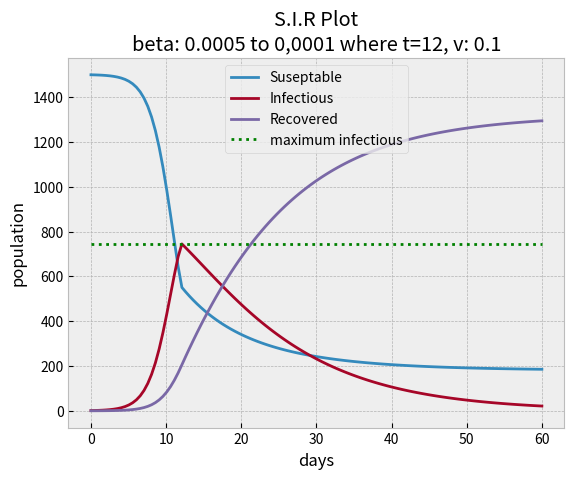

This chart was generated by the following Python code:
# -*- coding: utf-8 -*-
"""
[redacted]
"""
import sys
try:
    import numpy as np
except:
    print("module Numpy is missing: exiting ..."); sys.exit(1)


class ODE(object):
    def __init__(self, f):
        # Checking if f is callable
        if not callable(f):
            raise TypeError("No joy: f is not callable...")
        self.f = lambda u, t: np.asarray(f(u, t), float)

    def set_init_cnd(self, u0):
        # Checking if dealing with scalar or system of ODE for later
        if isinstance(u0, (float, int)):
            u0 = float(u0)
            self.size_u = 1
        else:
            u0 = np.asarray(u0)
            self.size_u = np.shape(u0)[0]
        self.u0 = u0

    def solve(self, tp):
        self.t = np.asarray(tp)
        n = self.t.size
        # Making 1D array or nD array for u depending on if scalar or system
        if self.size_u == 1:
            self.u = np.zeros(n)
        else:
            self.u = np.zeros((n, self.size_u))
        self.u[0] = self.u0
        # The loop
        for k in range(n-1):
            self.k = k
            self.u[k+1] = self.advance()
        return self.u[:k+2], self.t[:k+2]


class Rk4(ODE):
    # Advance method for Rk4(ODE). (ODE parent class cannot be used directly)
    def advance(self):
        u = self.u
        f = self.f
        k = self.k
        t = self.t
        dt = t[k+1] - t[k]
        K1 = dt*f(u[k], t[k])
        K2 = dt*f(u[k] + (1/2)*K1, t[k] + (1/2)*dt)
        K3 = dt*f(u[k] + (1/2)*K2, t[k] + (1/2)*dt)
        K4 = dt*f(u[k] + K3, t[k] + dt)
        _u = u[k] + (1/6)*(K1 + 2*K2 + 2*K3 + K4)
        return _u


class ProblemSIR(object):
    def __init__(self, beta, nu, S0, I0, R0, T):
        # Checking if beta and nu are numbers.
        if isinstance(beta, (float, int)):
            self.beta = lambda t: beta
        elif callable(beta):
            self.beta = beta
        if isinstance(nu, (float, int)):
            self.nu = lambda t: nu
        elif callable(nu):
            self.nu = nu
        # Initial conditions
        self.S0 = S0
        self.I0 = I0
        self.R0 = R0
        self.T = T

    def __call__(self, u, t):
        S, I, R = u
        # The system of ODEs
        return np.array([-self.beta(t)*S*I,
                         self.beta(t)*S*I-self.nu(t)*I,
                         self.nu(t)*I])


class SolverSIR(object):
    def __init__(self, problem, dt):
        self.problem = problem
        self.dt = dt

    def solve(self, method=Rk4):
        # Setting up neccessary variables depending on problem object
        n = int(self.problem.T/self.dt)
        t = np.linspace(0, self.problem.T, n, True)
        solver = method(self.problem)
        solver.set_init_cnd([self.problem.S0, self.problem.I0, self.problem.R0])
        u, self.t = solver.solve(t)
        # magic ziplike assignment
        self.S, self.I, self.R = u[:,0], u[:,1], u[:,2]

    def show_plot(self, betavalue=None, nuvalue=None):
        import matplotlib.pyplot as plt
        import matplotlib.style as style
        # Setting up figure
        style.use("bmh")
        fig = plt.figure()
        # Setting up axes object
        ax = fig.add_subplot(1, 1, 1)
        if betavalue and nuvalue is not None:
            ax.set_title("S.I.R Plot\nbeta: {}, v: {}".format(betavalue, nuvalue))
        else:
            ax.set_title("S.I.R Plot")
        ax.set_xlabel("days")
        ax.set_ylabel("population")
        ax.plot(self.t, self.S)
        ax.plot(self.t, self.I)
        #print(self.I[idx], self.t[idx])
        ax.plot(self.t, self.R)
         # Max infected:
        for i, x in enumerate(self.I):
            if x == np.max(self.I):
                idx = i; break
        ax.plot(self.t, [self.I[idx] for i in self.t], color="green", linestyle=':')
        ax.legend(["Suseptable", "Infectious", "Recovered", "maximum infectious"])
        # Visualizing
        return plt.show()


if __name__ == "__main__":
    # Example variables
    S0 = 1500
    I0 = 1
    R0 = 0
    v = 0.1
    # Making beta callable so we get desired change in value for t>12
    beta = lambda t: 0.0005 if t <= 12 else 0.0001 # beta = 0.0005
    T = 60
    dt = 0.5
    # Creating instance of ProblemSIR
    problem = ProblemSIR(beta, v, S0, I0, R0, T)
    # Passing object of ProblemSir to instance of SolverSIR
    solver = SolverSIR(problem, dt)
    # Solving
    solver.solve()
    # Plotting
    solver.show_plot(betavalue="0.0005 to 0,0001 where t=12", nuvalue=v)






"""
Beta = 0.005:
Predicts a max infectious value of 897.177648467 people after
14.62184874 days

Beta = 0.005 if t<=12 else 0.001:
Predicts a max infectious value of 744.884042958 people after
12.1008403361 days
"""
